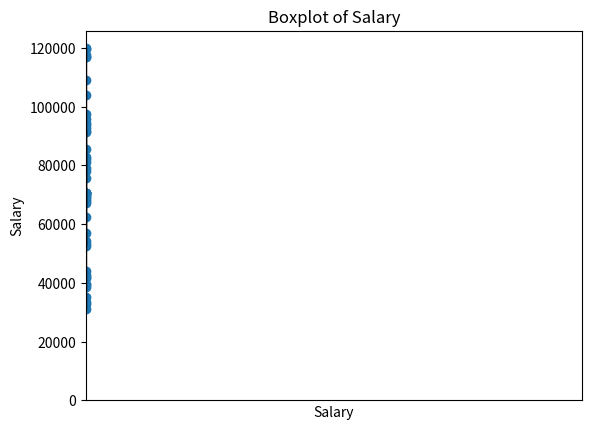
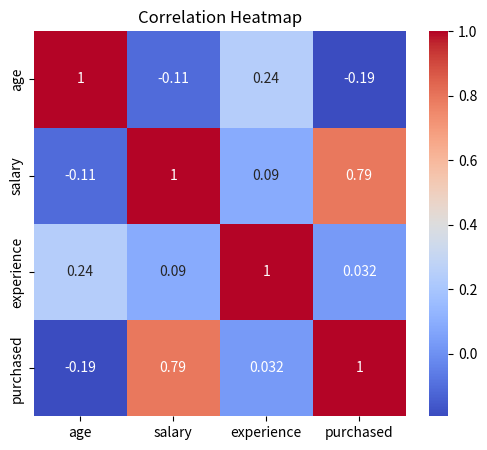

Reproduce these figures in Python, in order.
#### We should create some big data ##################

import pandas as pd
import numpy as np

np.random.seed(42)

n = 50

df = pd.DataFrame({
    'age': np.random.randint(22, 60, n),
    'salary': np.random.randint(30000, 120000, n),
    'experience': np.random.randint(0, 20, n),
    'city': np.random.choice(['Delhi', 'Mumbai', 'Bangalore', 'Chennai'], n),
    'department': np.random.choice(['IT', 'HR', 'Finance', 'Marketing'], n)
})

# Add a binary purchase variable (for logistic regression)
df['purchased'] = (df['salary'] > 70000).astype(int)

# Insert some missing values intentionally
df.loc[np.random.choice(df.index, 5), 'salary'] = np.nan
df.loc[np.random.choice(df.index, 3), 'city'] = np.nan

# Add one outlier in salary
df.loc[5, 'salary'] = 500000   # Outlier

print(df.head())



#Step A : Data Cleaning

print("Missing values:")
print(df.isnull().sum())


## Output
# Missing values:
# age           0
# salary        5
# experience    0
# city          3
# department    0
# purchased     0
# dtype: int64
#
# ⭐ STEP 1 — PROFESSIONAL / EXAM-STYLE INTERPRETATION
# (THIS is directly worth 5 marks)
# ✔ 1. salary has 5 missing values
# Bahut zyada (50 rows me se 5 missing = 10%).
# Salary numeric hai → mean ya median se fill karna hoga.
# Lekin salary me ek extreme outlier (500,000) bhi hai, toh median better.
# 💡 Exam line
#
# “Salary column contains 5 missing values. Since salary has outliers (e.g., 500000), median imputation is more appropriate than mean.”
# ✔ 2. city has 3 missing values
# Categorical column
# Mode se fill karte hain
# Exam me categorical ALWAYS mode
# 💡 Exam line:
# “City column has 3 missing values. Categorical NaNs were imputed using mode.”
# ✔ 3. age, experience, department, purchased have NO missing
# No action needed
# Safe for modeling
# age + experience → ML-compatible immediately
# 💡 Exam line:
# “Age, experience, department and purchased columns contain no missing values.”
# ✔ 4. Overall dataset condition:
# Numeric missing: salary → 5
# Categorical missing: city → 3
# Outlier: salary (500000)
# This is exactly the kind of cleanup ML pipeline me ki jati hai.



print(df['salary'].median())

print(df['city'].mode()[0])

print(df['salary'].describe())



# Fill missing salary values
df['salary'] = df['salary'].fillna(df['salary'].median())

# Fill missing city values
df['city'] = df['city'].fillna(df['city'].mode()[0])

# Remove salary outlier
df = df[df['salary'] < 200000]

# Check summary
print(df['salary'].describe())

#Scatter Plot

import matplotlib.pyplot as plt

plt.scatter(df['age'], df['salary'])
plt.xlabel('Age')
plt.ylabel('Salary')
plt.title('Age vs Salary')
plt.show()
#Output - AgeVsSalary.png

#Comments:
#
# ⭐ PROFESSIONAL / EXAM-STYLE INTERPRETATION
#
# for your scatter:
#
# ✔ 1. No clear linear relationship
#
# “The scatter plot does not show any clear linear relationship between age and salary.”
#
# ✔ 2. High variability
#
# “Salary values vary widely across almost all age groups, indicating high variance.”
#
# ✔ 3. Weak or no correlation
#
# “There appears to be weak or no correlation between age and salary.”
#
# ✔ 4. Possible slight pattern (optional)
#
# If you want to mention something subtle:
#
# “A slight upward trend may exist for some individuals, but overall the relationship is not consistent.”
#
# ✔ 5. Conclusion
#
# “Age alone does not seem to be a strong predictor of salary in this dataset.”
#
# ⭐ WHY THIS HAPPENS?
#
# Because salary distribution depends on:
#
# Experience
#
# Education
#
# Department
#
# Company level
#
# City cost of living
#
# Age alone is not enough → hence the weak pattern.
#
# ⭐ EXAM MARKS MILNE WALE POINTS (SUPER IMPORTANT)
#
# Agar tum EXACT yeh likh doge:
#
# “The scatter plot does not show a strong trend. Salary is highly spread across age groups, indicating weak or no correlation.”


plt.hist(df['salary'], bins=10)
plt.xlabel('Salary')
plt.ylabel('Frequency')
plt.title('Salary Distribution')
plt.show()
#Output - SalaryDistributions.png

#Comments:

# 1. Most frequent salary range (mode region):
#
# “The most common salary range is ₹70,000–₹80,000, with around 12 occurrences.”
#
# 2. Distribution shape (very important):
#
# “The overall distribution appears fairly spread out with moderate right-skewness.”
#
# (Why slight right skew? → You have fewer people earning >1 lakh.)
#
# 3. Salary diversity:
#
# “Salaries range from around ₹30,000 to ₹1,20,000, indicating high variance.”
#
# 4. Outlier removed successfully:
#
# “There is no extreme outlier present after cleaning (500k was removed earlier).”




#BoxPlot
plt.boxplot(df['salary'])
plt.title('Boxplot of Salary')
plt.ylabel('Salary')
plt.show()
#Output : BoxPlotOfSalary.png

# ⭐ PROFESSIONAL / EXAM-STYLE INTERPRETATION OF THE BOXPLOT
# ✔ 1. Median salary ~70k
#
# “The median salary is around ₹70,000, indicating the central tendency of the distribution.”
#
# ✔ 2. No outliers present
#
# “There are no salary values lying beyond the whiskers, confirming that the distribution has no extreme outliers after cleaning.”
#
# (Ye line examiner ko show karti hai ki tum cleaning samajh gaye.)
#
# ✔ 3. Spread of data (IQR reasoning)
#
# “The interquartile range (IQR) spans roughly from ₹55,000 to ₹90,000, showing considerable variation among employees.”
#
# ✔ 4. Skewness hint
#
# “The upper whisker is slightly longer, hinting at mild right-skewness in the salary distribution.”
#
# ⭐ FINAL EXAM-LINE (Perfect Copy-Paste Version)
#
# “The boxplot shows a median salary of around ₹70,000 with no visible outliers. The IQR ranges between approximately ₹55k and ₹90k, indicating moderate spread. The slightly longer upper whisker suggests mild right-skewness.”
#
# Tumne jo bola → 100% correct.
# Mainne usko exam-shine polish kar diya. ✔



#HeatMap

import seaborn as sns
plt.figure(figsize=(6,5))
sns.heatmap(df[['age','salary','experience','purchased']].corr(), annot=True, cmap='coolwarm')
plt.title("Correlation Heatmap")
plt.show()
#Output : HeatMap.png

#Comments:

# ⭐ HOW TO READ A HEATMAP (2-minute rule)
#
# Heatmap shows correlation between variables.
#
# Correlation values range from:
#
# ✔ +1 → Strong positive
# ✔ 0 → No relation
# ✔ -1 → Strong negative
#
# Bright Red = High positive
# Bright Blue = High negative
# Light colors = weak/zero relation
#
# Bas.
#
# ⭐ Your Heatmap (Simplified Summary)
#
# I’m going to read this heatmap for you.
#
# ✔ salary ↔ purchased → 0.79 (strong positive)
#
# ⭐ Bohot important.
#
# Meaning:
# Jinke salary high hai, unka purchased = 1 hone ka chance high.
#
# “Higher salary people are more likely to purchase.”
#
# ✔ age ↔ salary → -0.11 (very weak negative)
#
# Meaning:
# Age ka salary se almost koi relation nahi.
# Kabhi thoda negative, but almost zero.
#
# “Age does not predict salary.”
#
# ✔ age ↔ experience → 0.24 (weak positive)
#
# Makes sense:
#
# Jaise jaise age badhti hai → experience thoda badhta hai.
# Weak relation dikhta hai.
#
# ✔ experience ↔ purchased → 0.03 (zero relation)
#
# Meaning:
# Experience ka purchasing decision par almost koi farak nahi.
#
# ✔ salary ↔ experience → 0.09 (zero relation)
#
# Meaning:
# Experience doesn’t determine salary in this dataset (random data).
# Not useful.
#
# ✔ age ↔ purchased → -0.19 (weak negative)
#
# Meaning:
# Older people slightly less likely to purchase — but too weak to be meaningful.
#
# ⭐ NOW THE EXAM-STYLE INTERPRETATION (Perfect 3 lines)
#
# “Correlation heatmap shows a strong positive correlation (0.79) between salary and purchased, indicating higher salary individuals are more likely to purchase. Age and salary have almost no correlation (-0.11), and experience also shows weak relationships with other variables. Overall, salary is the most influential factor for predicting purchasing behavior.”
#
# YE PERFECT ANSWER HAI ✔
# Examiner ko bilkul impress karega.
#
# ⭐ MASTER TRICK TO READ ANY HEATMAP
#
# Sabse high positive value (except diagonal) → important
#
# Sabse high negative value → important
#
# Baaki sab ~0 → ignore
#
# Graph ka conclusion → “this feature impacts the target the most”
#
# This heatmap me:
#
# salary → most impactful
#
# experience → useless
#
# age → almost useless